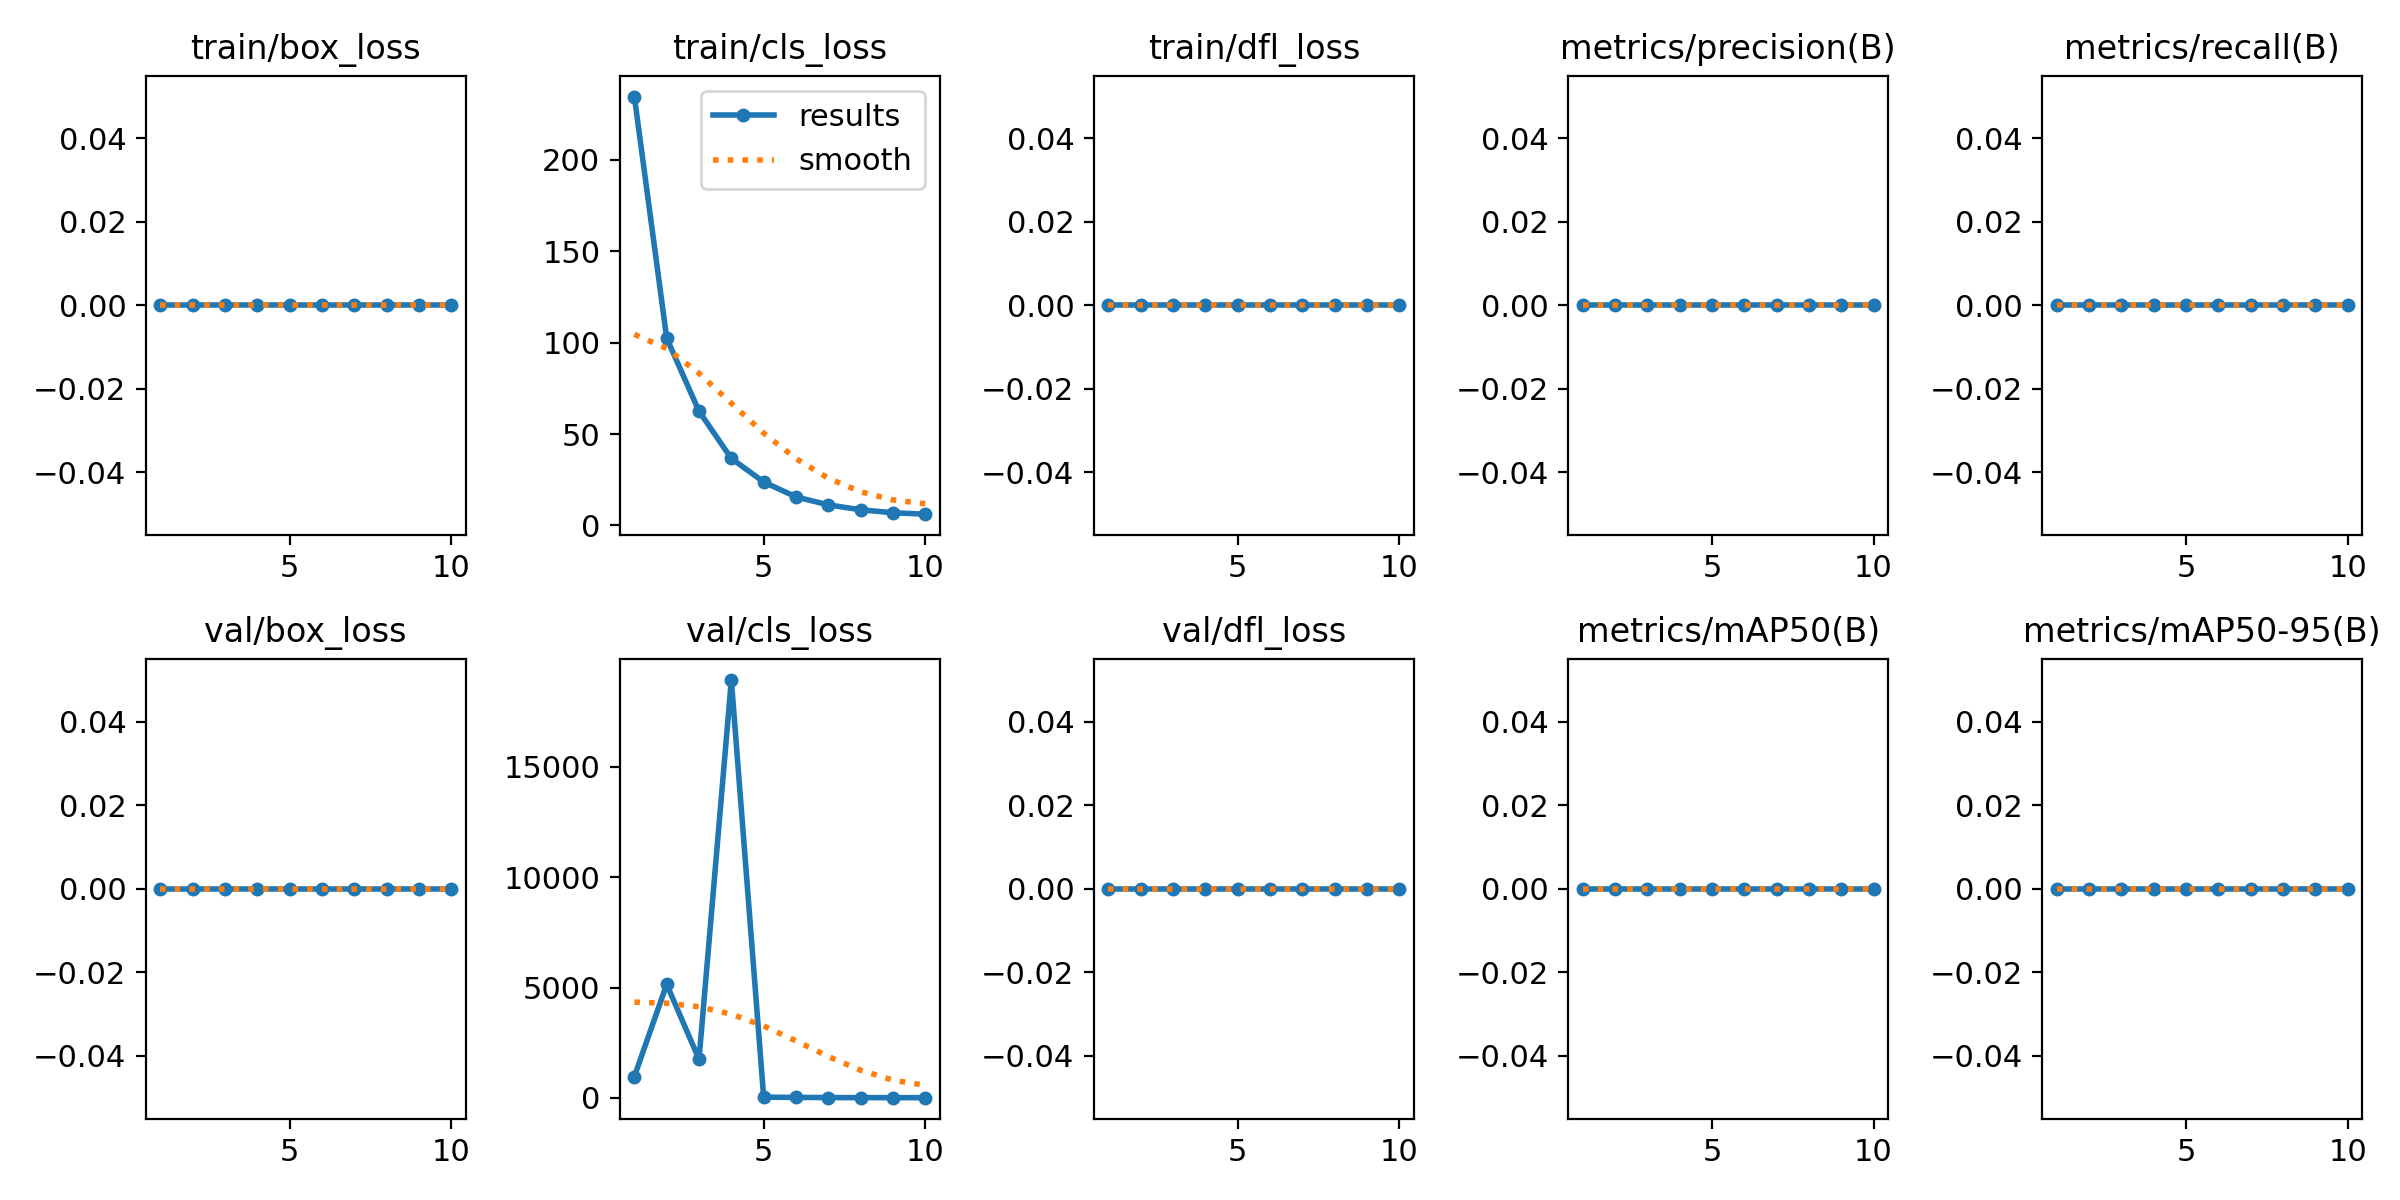

Values plotted in this chart, from the file beside it:
epoch, train/box_loss, train/cls_loss, train/dfl_loss, metrics/precision(B), metrics/recall(B), metrics/mAP50(B), metrics/mAP50-95(B), val/box_loss, val/cls_loss, val/dfl_loss, lr/pg0, lr/pg1, lr/pg2
1, 0, 234.6, 0, 0, 0, 0, 0, 0, 968.7, 0, 0.0001555, 0.0001555, 0.0001555
2, 0, 102.5, 0, 0, 0, 0, 0, 0, 5145, 0, 0.0002903, 0.0002903, 0.0002903
3, 0, 62.48, 0, 0, 0, 0, 0, 0, 1749, 0, 0.0003921, 0.0003921, 0.0003921
4, 0, 36.68, 0, 0, 0, 0, 0, 0, 18930, 0, 0.0004608, 0.0004608, 0.0004608
5, 0, 23.82, 0, 0, 0, 0, 0, 0, 36.16, 0, 0.0004966, 0.0004966, 0.0004966
6, 0, 15.64, 0, 0, 0, 0, 0, 0, 20.63, 0, 0.0004993, 0.0004993, 0.0004993
7, 0, 11.29, 0, 0, 0, 0, 0, 0, 14.76, 0, 0.0004511, 0.0004511, 0.0004511
8, 0, 8.592, 0, 0, 0, 0, 0, 0, 11.84, 0, 0.0003411, 0.0003411, 0.0003411
9, 0, 6.971, 0, 0, 0, 0, 0, 0, 10.46, 0, 0.0002311, 0.0002311, 0.0002311
10, 0, 6.193, 0, 0, 0, 0, 0, 0, 9.888, 0, 0.0001211, 0.0001211, 0.0001211
